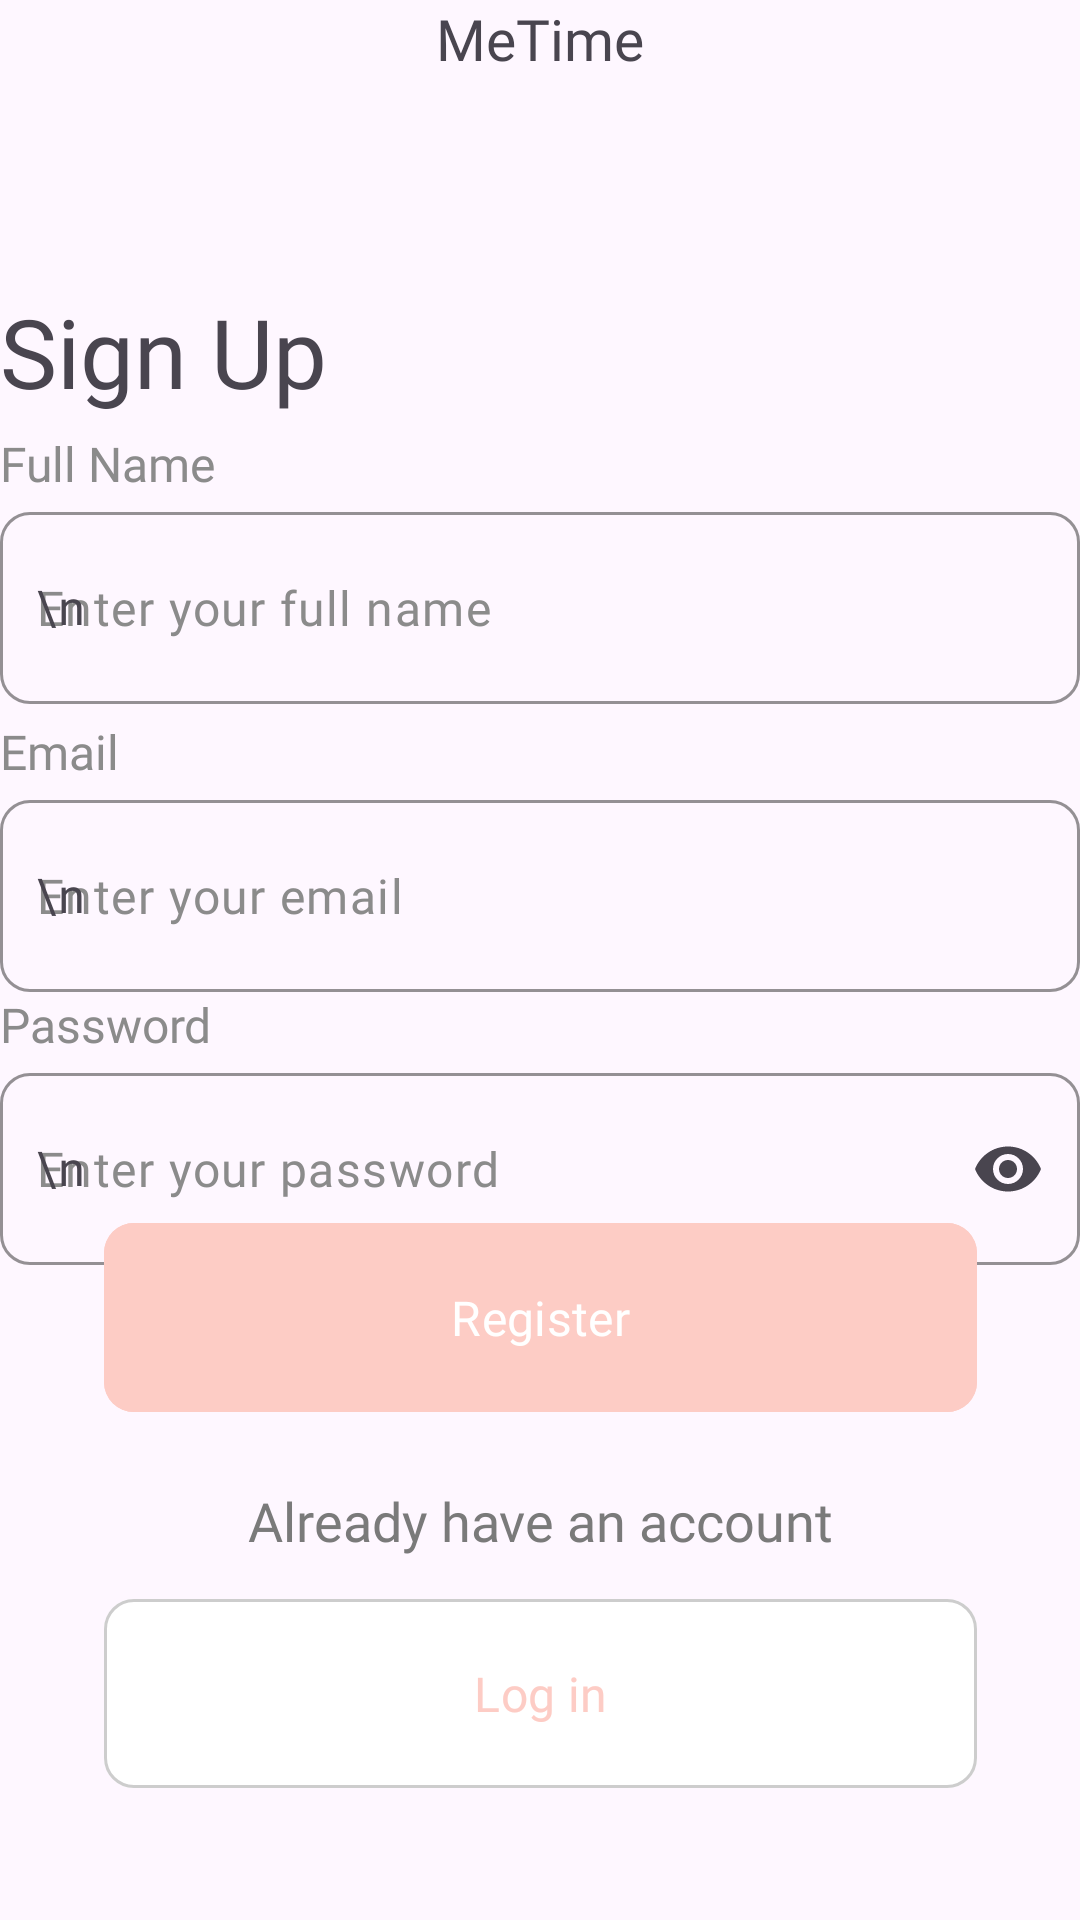

Produce the Android XML layout that renders to this screen, including the resource entries it uses.
<!-- AndroidManifest.xml: application theme Theme.MeTime -->
<!-- res/layout/activity_signup.xml -->
<?xml version="1.0" encoding="utf-8"?>
<androidx.constraintlayout.widget.ConstraintLayout xmlns:android="http://schemas.android.com/apk/res/android"
    android:layout_width="match_parent"
    android:layout_height="match_parent"
    android:id="@+id/main"
    xmlns:app="http://schemas.android.com/apk/res-auto"
    android:layout_margin="20dp">
    <TextView
        android:id="@+id/MeTimeSign"
        android:layout_width="wrap_content"
        android:layout_height="wrap_content"
        android:text="@string/metime"
        android:textSize="19sp"
        android:fontFamily="@font/raleway_bold"
        app:layout_constraintLeft_toLeftOf="parent"
        app:layout_constraintRight_toRightOf="parent"
        app:layout_constraintTop_toTopOf="parent" />

    <ImageView
        android:layout_width="30dp"
        android:layout_height="30dp"
        android:src="@drawable/arrow_left"
        app:layout_constraintLeft_toLeftOf="parent"
        app:layout_constraintTop_toTopOf="parent"
        android:id="@+id/BackBtn"
        />

    <TextView
        android:id="@+id/LogInSign"
        android:layout_width="wrap_content"
        android:layout_height="wrap_content"
        android:text="@string/sign_up"
        android:fontFamily="@font/raleway_bold"
        android:textSize="32sp"
        app:layout_constraintLeft_toLeftOf="parent"
        app:layout_constraintTop_toBottomOf="@id/MeTimeSign"
        android:layout_marginTop="70dp"/>

    <TextView
        android:textColor="@color/grayHint"
        android:layout_marginTop="5dp"
        android:id="@+id/FullNameSign"
        android:layout_width="wrap_content"
        android:layout_height="wrap_content"
        android:text="@string/full_name"
        android:fontFamily="@font/raleway_medium"
        app:layout_constraintTop_toBottomOf="@id/LogInSign"
        app:layout_constraintLeft_toLeftOf="parent"
        android:textSize="16sp"/>

    <com.google.android.material.textfield.TextInputLayout
        android:id="@+id/FullnameIL"
        android:layout_width="match_parent"
        android:layout_height="wrap_content"
        app:boxCornerRadiusTopStart="10dp"
        app:boxCornerRadiusBottomEnd="10dp"
        app:boxCornerRadiusBottomStart="10dp"
        app:boxCornerRadiusTopEnd="10dp"
        android:hint="\n"
        app:layout_constraintTop_toBottomOf="@id/FullNameSign"
        app:boxStrokeColor="@color/primary"
        app:layout_constraintLeft_toLeftOf="parent">

        <com.google.android.material.textfield.TextInputEditText
            android:id="@+id/FullnameET"
            android:fontFamily="@font/raleway_semibold"
            android:layout_width="match_parent"
            android:layout_height="64dp"
            android:hint="@string/enter_your_full_name"
            android:inputType="text"
            android:padding="12dp"
            android:textColorHint="@color/grayHint" />

    </com.google.android.material.textfield.TextInputLayout>

    <TextView
        android:textColor="@color/grayHint"
        android:layout_marginTop="5dp"
        android:id="@+id/EmailSign"
        android:layout_width="wrap_content"
        android:layout_height="wrap_content"
        android:text="@string/email"
        android:fontFamily="@font/raleway_medium"
        app:layout_constraintTop_toBottomOf="@id/FullnameIL"
        app:layout_constraintLeft_toLeftOf="parent"
        android:textSize="16sp"/>

    <com.google.android.material.textfield.TextInputLayout
        android:id="@+id/EmailIL"
        android:layout_width="match_parent"
        android:layout_height="wrap_content"
        app:boxCornerRadiusTopStart="10dp"
        app:boxCornerRadiusBottomEnd="10dp"
        app:boxCornerRadiusBottomStart="10dp"
        app:boxCornerRadiusTopEnd="10dp"
        android:hint="\n"
        app:layout_constraintTop_toBottomOf="@id/EmailSign"
        app:boxStrokeColor="@color/primary"
        app:layout_constraintLeft_toLeftOf="parent">

        <com.google.android.material.textfield.TextInputEditText
            android:id="@+id/EmailET"
            android:fontFamily="@font/raleway_semibold"
            android:layout_width="match_parent"
            android:layout_height="64dp"
            android:hint="@string/enter_your_email"
            android:inputType="textEmailAddress"
            android:padding="12dp"
            android:textColorHint="@color/grayHint" />

    </com.google.android.material.textfield.TextInputLayout>

    <TextView
        android:textColor="@color/grayHint"
        android:layout_marginTop="0dp"
        android:id="@+id/PasswordSign"
        android:layout_width="wrap_content"
        android:layout_height="wrap_content"
        android:text="@string/password"
        android:fontFamily="@font/raleway_medium"
        app:layout_constraintTop_toBottomOf="@id/EmailIL"
        app:layout_constraintLeft_toLeftOf="parent"
        android:textSize="16sp"/>

    <com.google.android.material.textfield.TextInputLayout
        android:id="@+id/PasswordIL"
        android:layout_width="match_parent"
        android:layout_height="wrap_content"
        app:boxCornerRadiusTopStart="10dp"
        app:boxCornerRadiusBottomEnd="10dp"
        app:boxCornerRadiusBottomStart="10dp"
        app:boxCornerRadiusTopEnd="10dp"
        app:boxStrokeColor="@color/primary"
        android:hint="\n"
        app:layout_constraintTop_toBottomOf="@id/PasswordSign"
        app:layout_constraintLeft_toLeftOf="parent"
        app:endIconMode="password_toggle">

        <com.google.android.material.textfield.TextInputEditText
            android:id="@+id/PasswordET"
            android:layout_width="match_parent"
            android:layout_height="64dp"
            android:fontFamily="@font/raleway_semibold"
            android:hint="@string/enter_your_password"
            android:inputType="textPassword"
            android:padding="12dp"
            android:textColorHint="@color/grayHint" />

    </com.google.android.material.textfield.TextInputLayout>
    
    <com.google.android.material.button.MaterialButton
        android:id="@+id/RegisterBtn"
        android:layout_width="291dp"
        android:layout_height="71dp"
        android:textSize="16sp"
        app:cornerRadius="10dp"
        android:backgroundTint="@color/primary"
        android:textColor="@color/white"
        android:text="@string/register"
        android:fontFamily="@font/raleway_bold"
        app:layout_constraintLeft_toLeftOf="parent"
        app:layout_constraintRight_toRightOf="parent"
        app:layout_constraintBottom_toTopOf="@id/DoesntHaveAccountSign"
        android:layout_marginBottom="20dp"/>
    <TextView
        android:id="@+id/DoesntHaveAccountSign"
        android:layout_width="wrap_content"
        android:layout_height="wrap_content"
        app:layout_constraintLeft_toLeftOf="parent"
        app:layout_constraintRight_toRightOf="parent"
        app:layout_constraintBottom_toTopOf="@id/LogInBtn"
        android:text="@string/already_have_an_account"
        android:fontFamily="@font/raleway_bold"
        android:textColor="@color/gray2"
        android:textSize="18sp"
        android:layout_marginBottom="10dp"/>

    <com.google.android.material.button.MaterialButton
        android:id="@+id/LogInBtn"
        android:layout_width="291dp"
        android:layout_height="71dp"
        app:cornerRadius="10dp"
        android:textSize="16sp"
        android:backgroundTint="@color/white"
        android:textColor="@color/primary"
        android:text="@string/log_in"
        app:strokeColor="#CDCDCD"
        app:strokeWidth="1dp"
        android:layout_marginBottom="40dp"
        android:fontFamily="@font/raleway_bold"
        app:layout_constraintLeft_toLeftOf="parent"
        app:layout_constraintRight_toRightOf="parent"
        app:layout_constraintBottom_toBottomOf="parent"/>


</androidx.constraintlayout.widget.ConstraintLayout>
<!-- resources referenced by this layout -->
<resources>
  <color name="gray2">#7A7A7A</color>
  <color name="grayHint">#8B8B8B</color>
  <color name="primary">#FDCCC5</color>
  <color name="white">#FFFFFFFF</color>
  <string name="already_have_an_account">Already have an account</string>
  <string name="email">Email</string>
  <string name="enter_your_email">Enter your email</string>
  <string name="enter_your_full_name">Enter your full name</string>
  <string name="enter_your_password">Enter your password</string>
  <string name="full_name">Full Name</string>
  <string name="log_in">Log in</string>
  <string name="metime" translatable="false">MeTime</string>
  <string name="password">Password</string>
  <string name="register">Register</string>
  <string name="sign_up">Sign Up</string>
  <style name="Theme.MeTime" parent="Base.Theme.MeTime" />
  <style name="Base.Theme.MeTime" parent="Theme.Material3.Light.NoActionBar">
          
          
          <item name="android:windowLightStatusBar">true</item>
      </style>
</resources>
